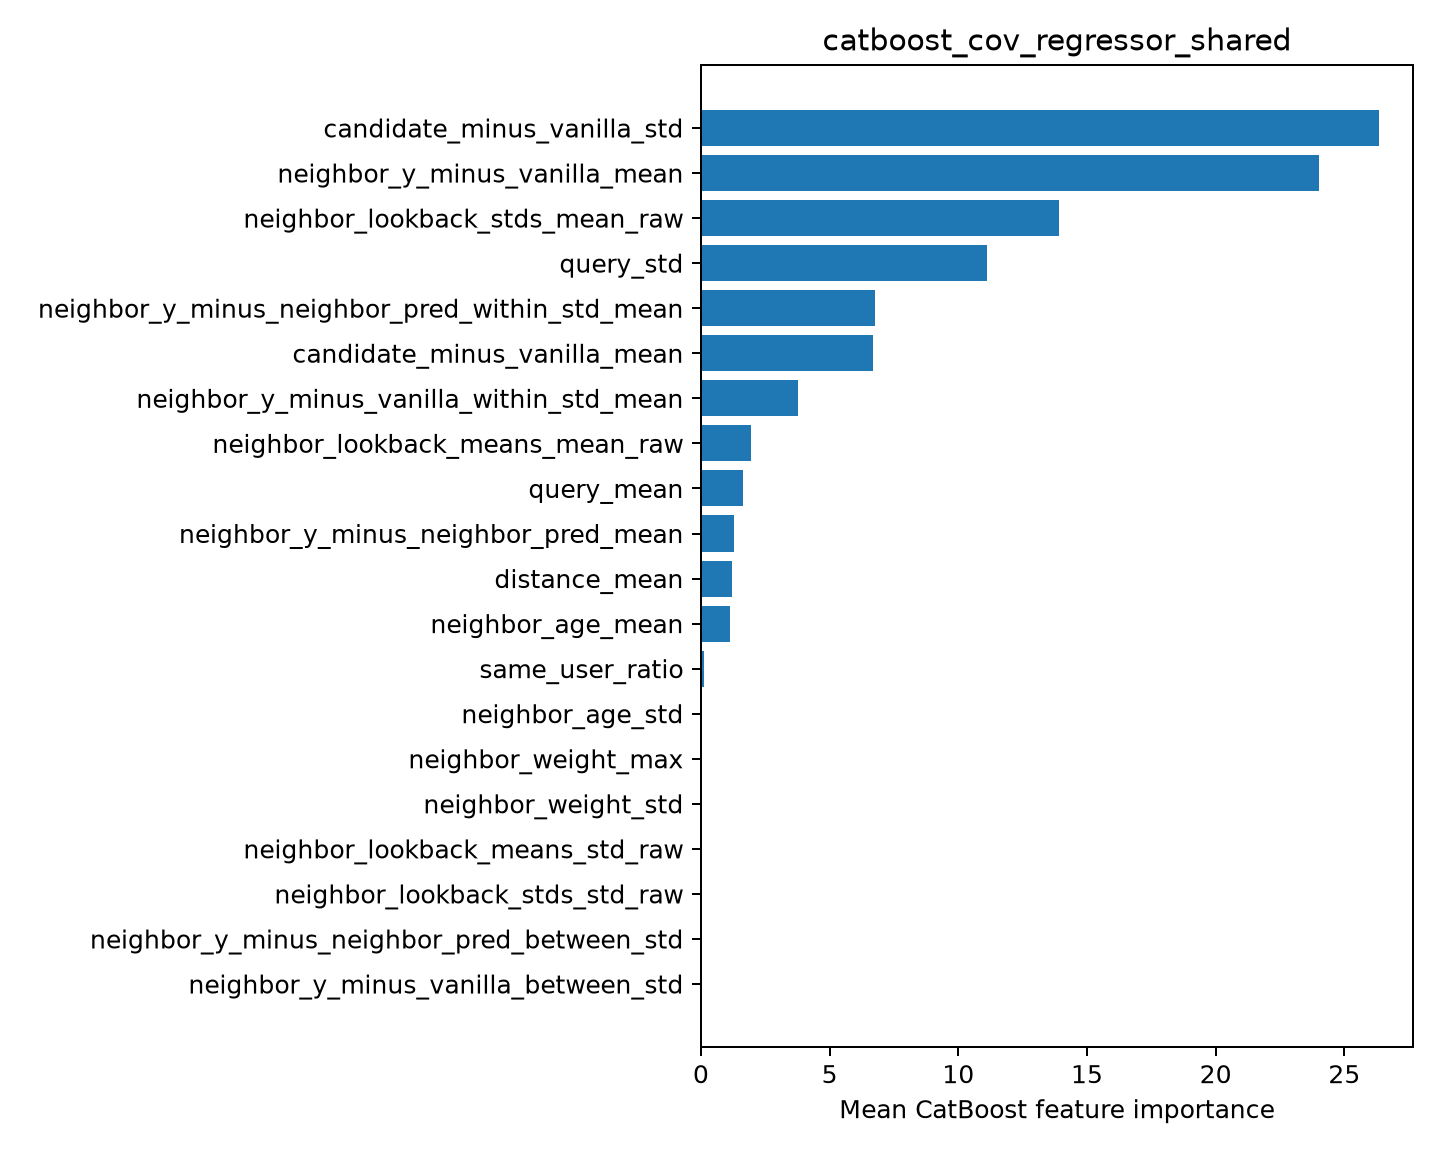

Data behind this chart, as committed beside it:
feature, importance
candidate_minus_vanilla_std, 26.35
neighbor_y_minus_vanilla_mean, 24.01
neighbor_lookback_stds_mean_raw, 13.93
query_std, 11.13
neighbor_y_minus_neighbor_pred_within_st…, 6.772
candidate_minus_vanilla_mean, 6.677
neighbor_y_minus_vanilla_within_std_mean, 3.763
neighbor_lookback_means_mean_raw, 1.962
query_mean, 1.627
neighbor_y_minus_neighbor_pred_mean, 1.303
distance_mean, 1.222
neighbor_age_mean, 1.132
same_user_ratio, 0.1176
neighbor_age_std, 0.0
neighbor_weight_max, 0.0
neighbor_weight_std, 0.0
neighbor_lookback_means_std_raw, 0.0
neighbor_lookback_stds_std_raw, 0.0
neighbor_y_minus_neighbor_pred_between_s…, 0.0
neighbor_y_minus_vanilla_between_std, 0.0
